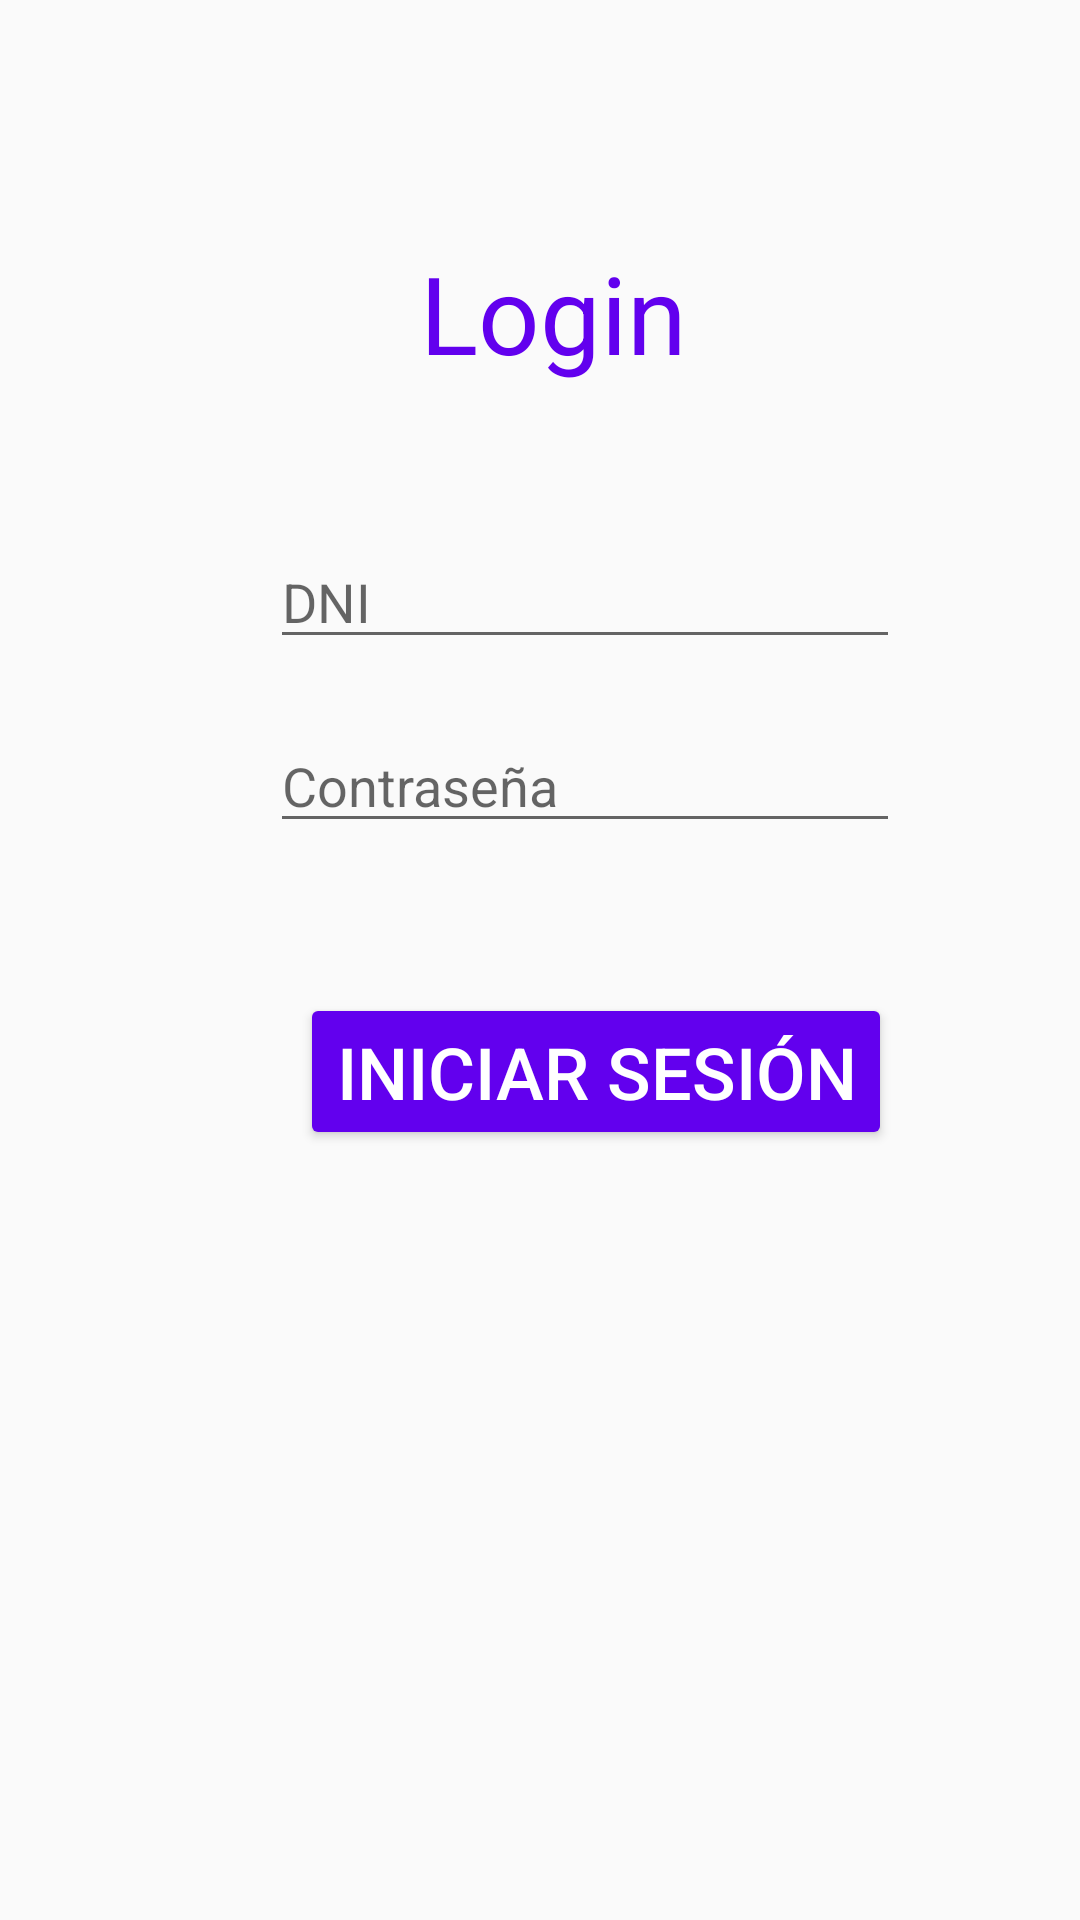

Android layout source for this screen:
<!-- AndroidManifest.xml: application theme Theme.Healthscribe -->
<!-- res/layout/activity_entrar.xml -->
<?xml version="1.0" encoding="utf-8"?>
<androidx.constraintlayout.widget.ConstraintLayout xmlns:android="http://schemas.android.com/apk/res/android"
    xmlns:app="http://schemas.android.com/apk/res-auto"
    xmlns:tools="http://schemas.android.com/tools"
    android:layout_width="match_parent"
    android:layout_height="match_parent"
    tools:context=".EntrarActivity">

    <EditText
        android:id="@+id/t_dni"
        android:layout_width="wrap_content"
        android:layout_height="wrap_content"
        android:layout_marginStart="90dp"
        android:layout_marginLeft="90dp"
        android:layout_marginTop="50dp"
        android:ems="10"
        android:hint="@string/txt_dni"
        android:inputType="textPersonName"
        app:layout_constraintStart_toStartOf="parent"
        app:layout_constraintTop_toBottomOf="@+id/tv_login" />

    <EditText
        android:id="@+id/t_cont"
        android:layout_width="wrap_content"
        android:layout_height="wrap_content"
        android:layout_marginStart="90dp"
        android:layout_marginLeft="90dp"
        android:layout_marginTop="20dp"
        android:ems="10"
        android:hint="@string/txt_cont"
        android:inputType="textPassword"
        app:layout_constraintStart_toStartOf="parent"
        app:layout_constraintTop_toBottomOf="@+id/t_dni" />

    <TextView
        android:id="@+id/tv_login"
        android:textColor="@color/purple_500"
        android:layout_width="wrap_content"
        android:layout_height="wrap_content"
        android:layout_marginStart="140dp"
        android:layout_marginLeft="140dp"
        android:layout_marginTop="80dp"
        android:text="@string/tv_login"
        android:textSize="36sp"
        app:layout_constraintStart_toStartOf="parent"
        app:layout_constraintTop_toTopOf="parent" />

    <Button
        android:id="@+id/b_login"
        android:layout_width="wrap_content"
        android:layout_height="wrap_content"
        android:layout_marginStart="100dp"
        android:layout_marginLeft="100dp"
        android:layout_marginTop="50dp"
        android:onClick="login"
        android:text="@string/b_inicio_sesion"
        android:textSize="24sp"
        app:layout_constraintStart_toStartOf="parent"
        app:layout_constraintTop_toBottomOf="@+id/t_cont"
        android:backgroundTint="@color/purple_500"
        android:textColor="@color/white"/>


</androidx.constraintlayout.widget.ConstraintLayout>
<!-- resources referenced by this layout -->
<resources>
  <string name="b_inicio_sesion">Iniciar sesión</string>
  <string name="tv_login">Login</string>
  <string name="txt_cont">Contraseña</string>
  <string name="txt_dni">DNI</string>
  <style name="Theme.Healthscribe" parent="Theme.AppCompat.Light.DarkActionBar">
          
          <item name="colorPrimary">@color/purple_500</item>
          <item name="colorPrimaryDark">@color/purple_700</item>
          <item name="colorAccent">@color/teal_200</item>
          
      </style>
  <!-- not gathered from this repository: default colours our renderer supplied (Android Studio template values) -->
  <color name="purple_500">#FF6200EE</color>
  <color name="purple_700">#FF3700B3</color>
  <color name="teal_200">#FF03DAC5</color>
  <color name="white">#FFFFFFFF</color>
</resources>
